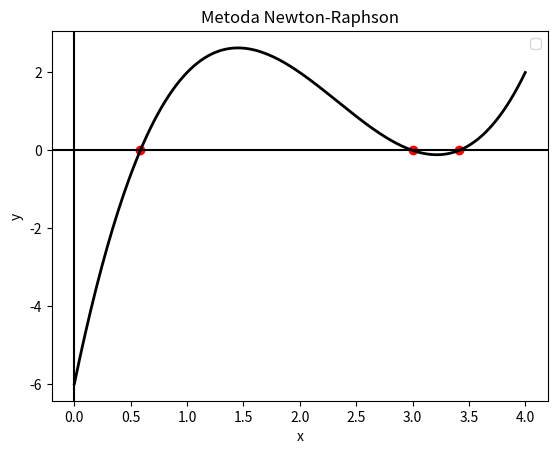

Recreate this plot in Python.
import numpy as np
import matplotlib.pyplot as pyplot

f = lambda x: (x ** 3) - 7 * (x ** 2) + 14 * x - 6

f_derivat = lambda x: 3 * (x ** 2) - 14 * x + 14


def metoda_newton_raphson(a, b, x0, epsilon):
    x_prev = x0
    x = x0 - f(x0) / f_derivat(x0)

    while (abs(x - x_prev) / abs(x_prev)) >= epsilon:
        x_prev = x
        x = x_prev - f(x_prev) / f_derivat(x_prev)

    return x


a, b = 0., 4. # intervalul initial
epsilon = 1e-5

# Solutia 1
a , b = 0., 1.
x_num1 = metoda_newton_raphson(a, b, 0.5, epsilon)
print('x1: x_num1 = {:.10f}'.format(x_num1))
# Solutia 2
a, b = 1., 3.2
x_num2 = metoda_newton_raphson(a, b, 2.5, epsilon)
print('x2: x_num2 = {:.10f}'.format(x_num2))
# Solutia 3
a, b = 3.2, 4.
x_num3 = metoda_newton_raphson(a, b, 3.5, epsilon)
print('x3: x_num3 = {:.10f}'.format(x_num3))


axis_Ox = np.linspace(0., 4., num=250)
axis_Oy = f(axis_Ox)
x_coordinates = [x_num1, x_num2, x_num3]
y_coordinates = [f(x_num1), f(x_num2), f(x_num3)]


pyplot.figure(0)
pyplot.title('Metoda Newton-Raphson')
pyplot.legend(['f(x)', 'x_num']) 
pyplot.axvline(0, c='black')
pyplot.axhline(0, c='black')
pyplot.xlabel('x') 
pyplot.ylabel('y') 
pyplot.scatter(x_coordinates, y_coordinates, c="red", alpha=1)
pyplot.plot(axis_Ox, axis_Oy, c = "black", linestyle = "-", linewidth = 2)
pyplot.show()